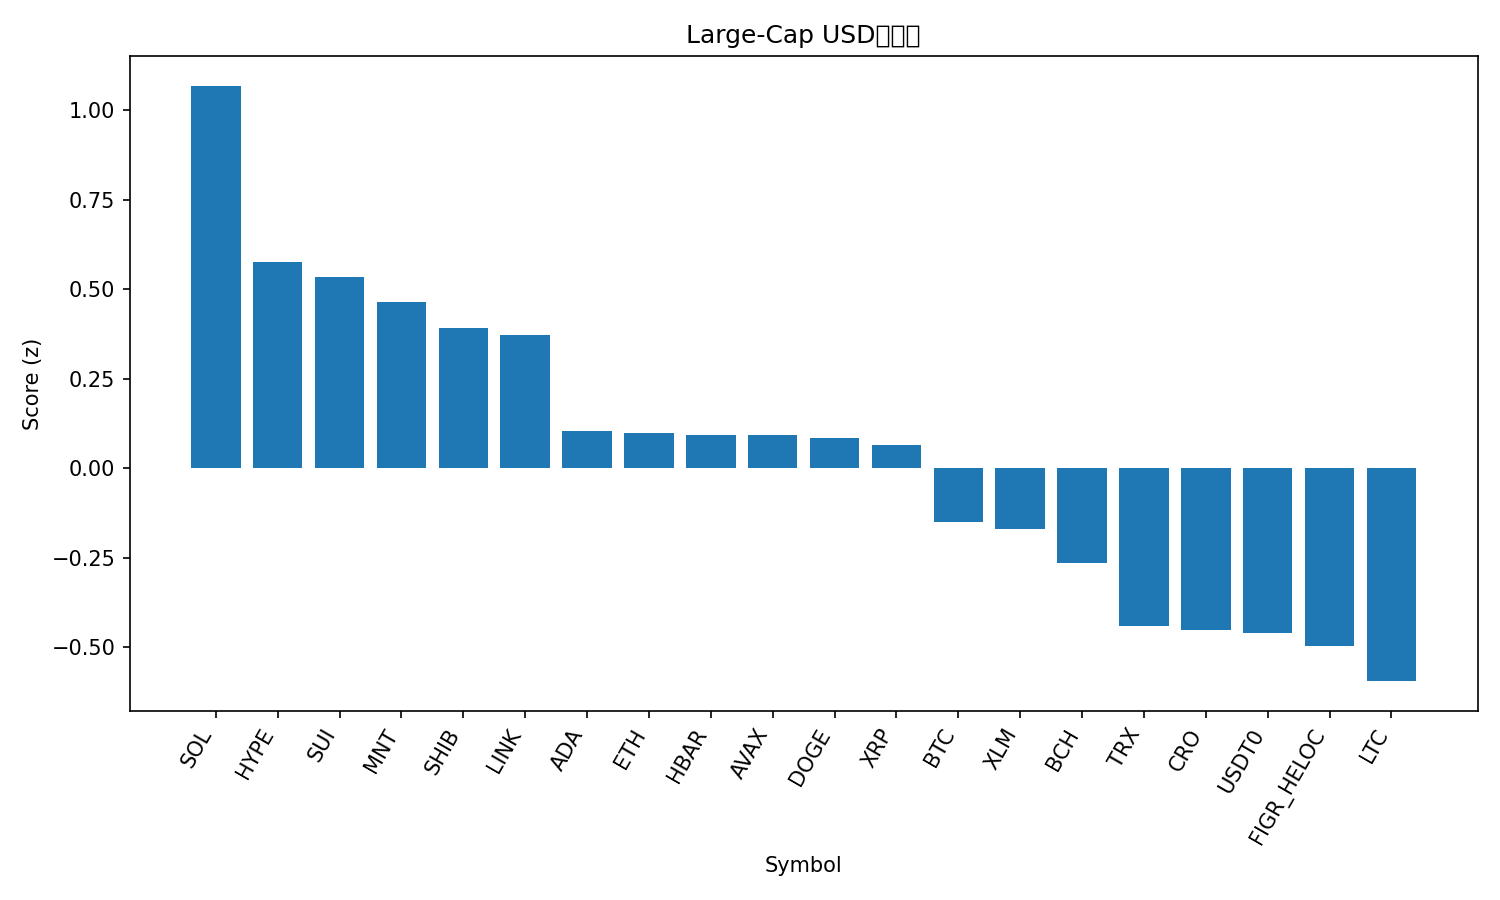

The data file committed next to this chart (first rows):
rank, name, symbol, price, pct_1h, pct_24h, pct_7d, pct_1h_vs_btc, pct_24h_vs_btc, pct_7d_vs_btc, market_cap_rank, market_cap, volume_usd, score
1, Solana, SOL, 206, 2.175, 6.717, -12.89, 1.445, 5.544, -4.752, 6, 112588565400, 11817458901, 1.067
2, Hyperliquid, HYPE, 41.17, 1.974, 4.492, -15.09, 1.245, 3.318, -6.953, 20, 11149793142, 801123786, 0.5743
3, Sui, SUI, 2.92, 2.026, 5.053, -20.09, 1.296, 3.879, -11.96, 22, 10590956035, 2529675534, 0.5343
4, Mantle, MNT, 2.12, 4.512, -3.268, -12.27, 3.782, -4.442, -4.134, 32, 6898741306, 816408917, 0.4634
5, Shiba Inu, SHIB, 1.113e-05, 1.221, 5.08, -14.42, 0.4914, 3.907, -6.281, 33, 6565839108, 378118798, 0.3916
6, Chainlink, LINK, 19.85, 1.277, 4.933, -15.12, 0.5469, 3.759, -6.982, 15, 13851725315, 1548773218, 0.3716
7, Cardano, ADA, 0.7225, 0.6908, 5.179, -17.78, -0.03885, 4.005, -9.645, 11, 26428107278, 2241756120, 0.1051
8, Ethereum, ETH, 4227, 0.862, 2.908, -10.16, 0.1324, 1.734, -2.028, 2, 510502220694, 49991433983, 0.09906
9, Hedera, HBAR, 0.1906, 1.091, 3.97, -17.12, 0.361, 2.796, -8.985, 28, 8090032176, 429043206, 0.09376
10, Avalanche, AVAX, 23.52, 1.531, 4.151, -23.97, 0.8012, 2.977, -15.83, 23, 10077973702, 1634582521, 0.09163
11, Dogecoin, DOGE, 0.2144, 1.449, 3.516, -19.98, 0.7197, 2.342, -11.85, 9, 32498795476, 5041698489, 0.08542
12, XRP, XRP, 2.61, 0.6916, 4.141, -14.07, -0.03808, 2.968, -5.939, 5, 156922275374, 9058884813, 0.06604
13, Bitcoin, BTC, 115258, 0.7297, 1.174, -8.136, 0.0, 0.0, 0.0, 1, 2297799969036, 80654443768, -0.1492
14, Stellar, XLM, 0.35, 0.8911, 2.254, -14.58, 0.1614, 1.08, -6.439, 19, 11228679746, 344991000, -0.1683
15, Bitcoin Cash, BCH, 547.3, 0.6184, 1.22, -8.956, -0.1113, 0.046, -0.8202, 21, 10921400674, 292921424, -0.2651
16, TRON, TRX, 0.3232, 0.3928, 0.2015, -6.772, -0.3369, -0.9721, 1.364, 10, 30618501082, 825659505, -0.4415
17, Cronos, CRO, 0.1721, 1.411, -0.1307, -18.77, 0.6812, -1.304, -10.63, 35, 6000643564, 49479989, -0.4518
18, USDT0, USDT0, 1.001, -0.09632, 0.001759, 0.04439, -0.826, -1.172, 8.181, 31, 7367974101, 486467392, -0.4609
19, Figure Heloc, FIGR_HELOC, 0.9754, 0.0, 0.0, -2.341, -0.7297, -1.174, 5.796, 16, 12667362857, 389493, -0.4946
20, Litecoin, LTC, 99.63, 0.6088, 0.6151, -16.95, -0.1209, -0.5585, -8.815, 30, 7615443126, 1310671564, -0.5939
21, BNB, BNB, 1267, -0.7587, -2.536, 3.795, -1.488, -3.71, 11.93, 4, 176516812229, 9876846669, -0.9786
